Photos from the image-classification dataset "zipper" in the GitHub repository yang-c-buaa/BUAA-DataMining. Its 2 classes are: bad, good zipper.

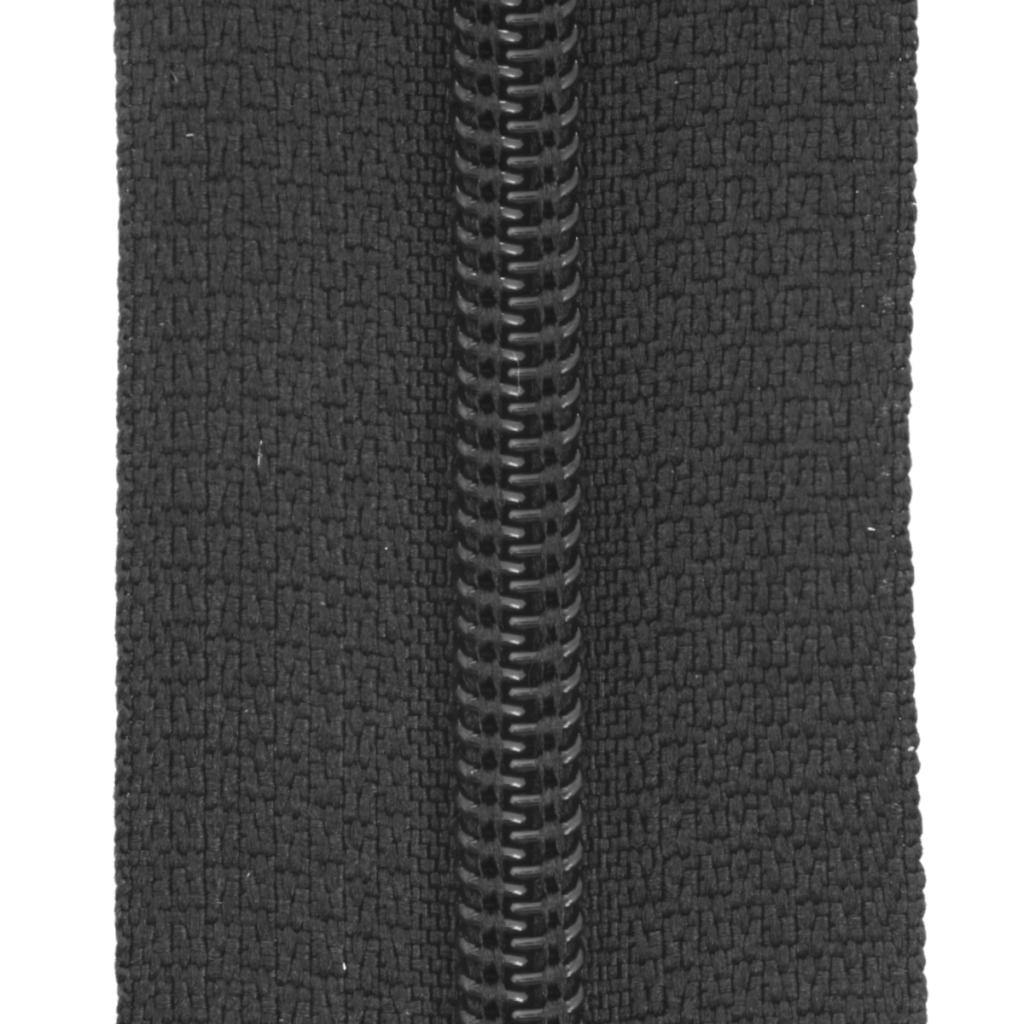
Label: good zipper

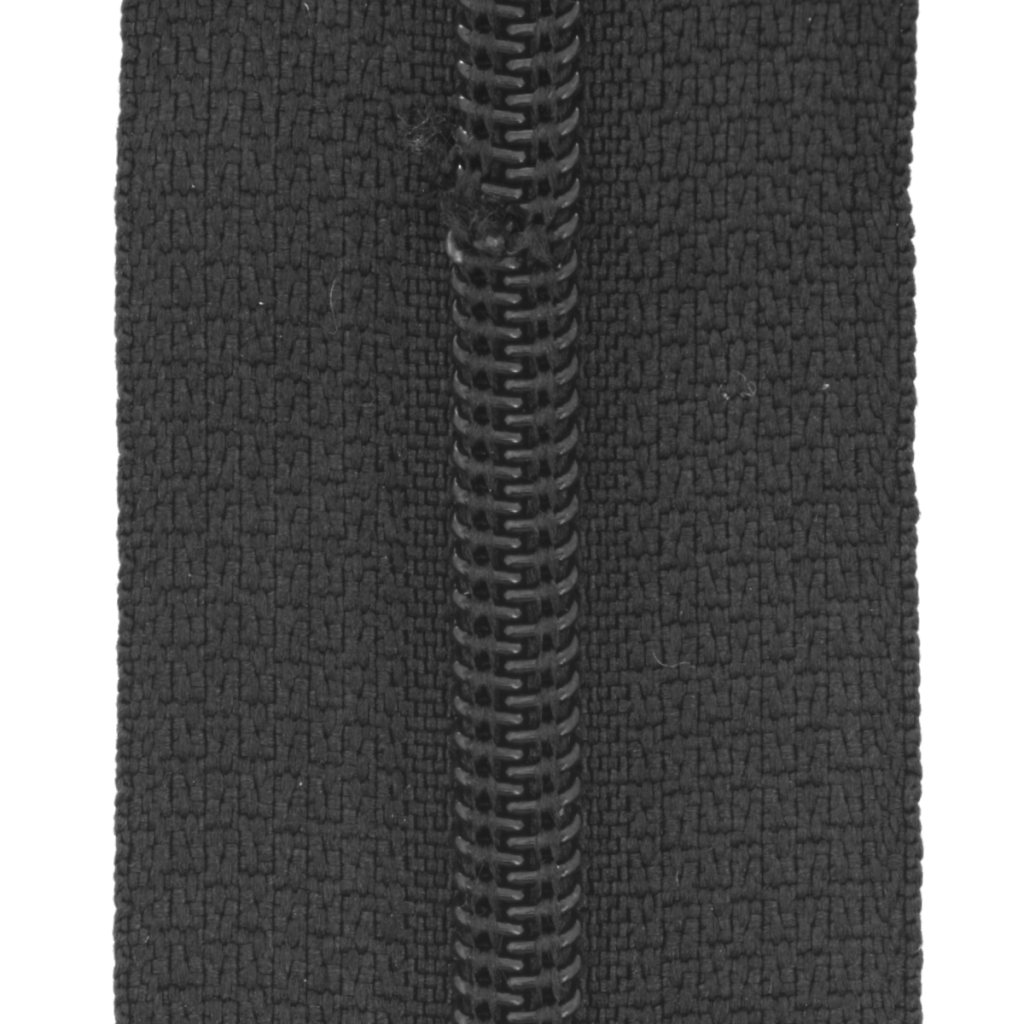
Label: bad

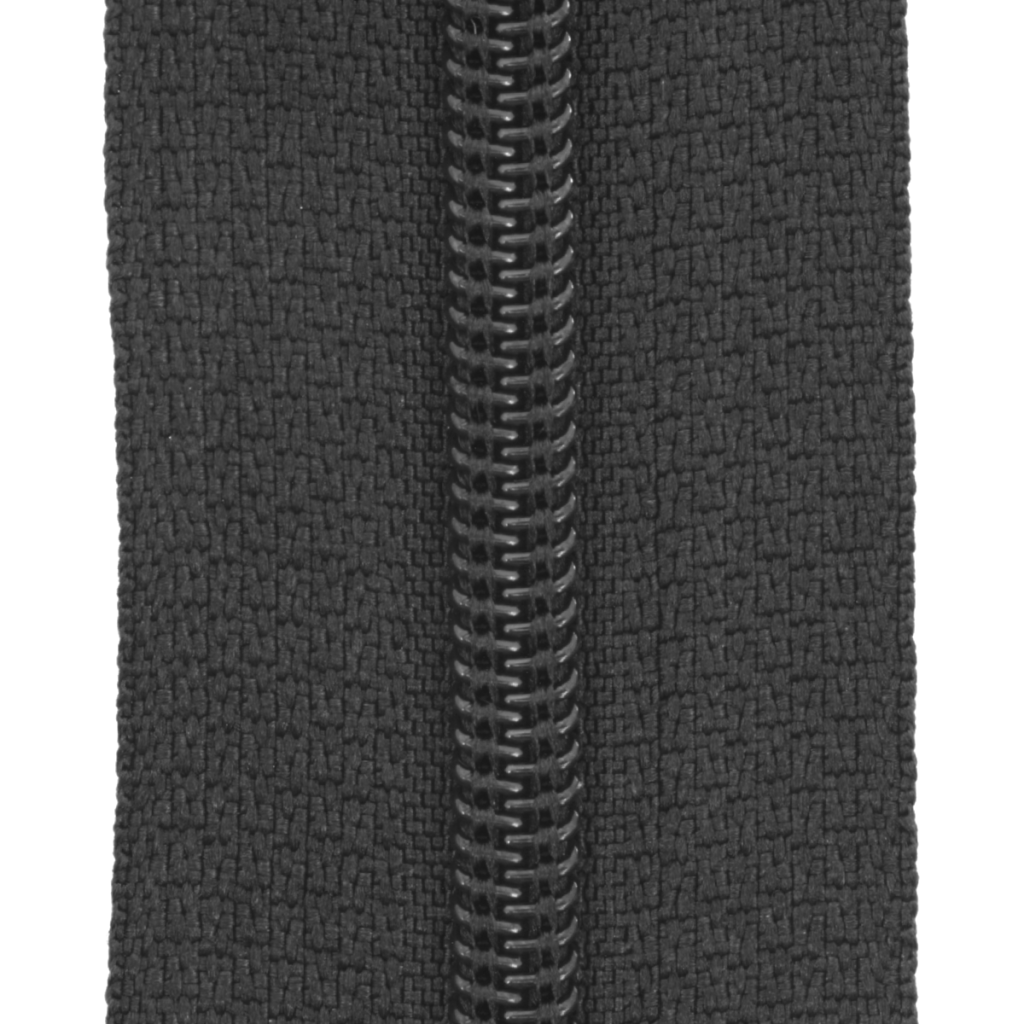
Label: good zipper

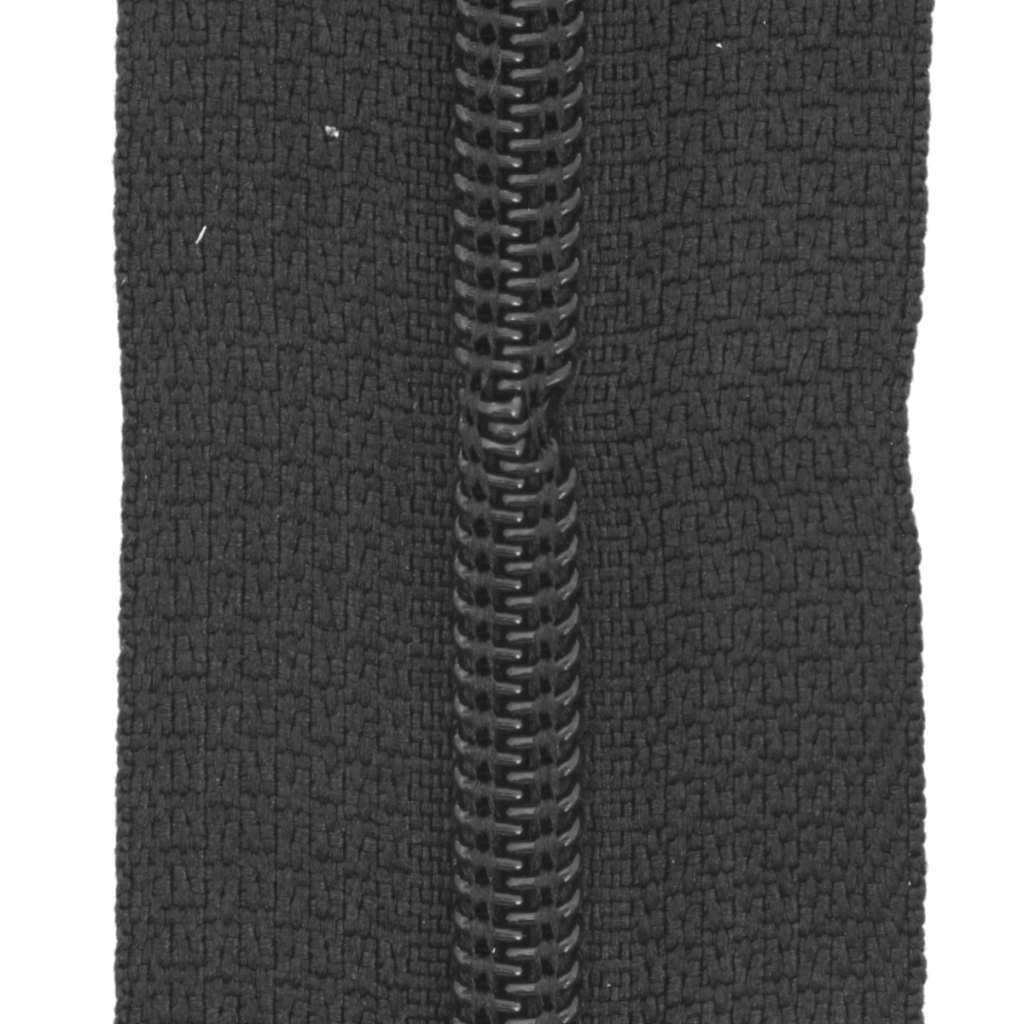
Label: bad

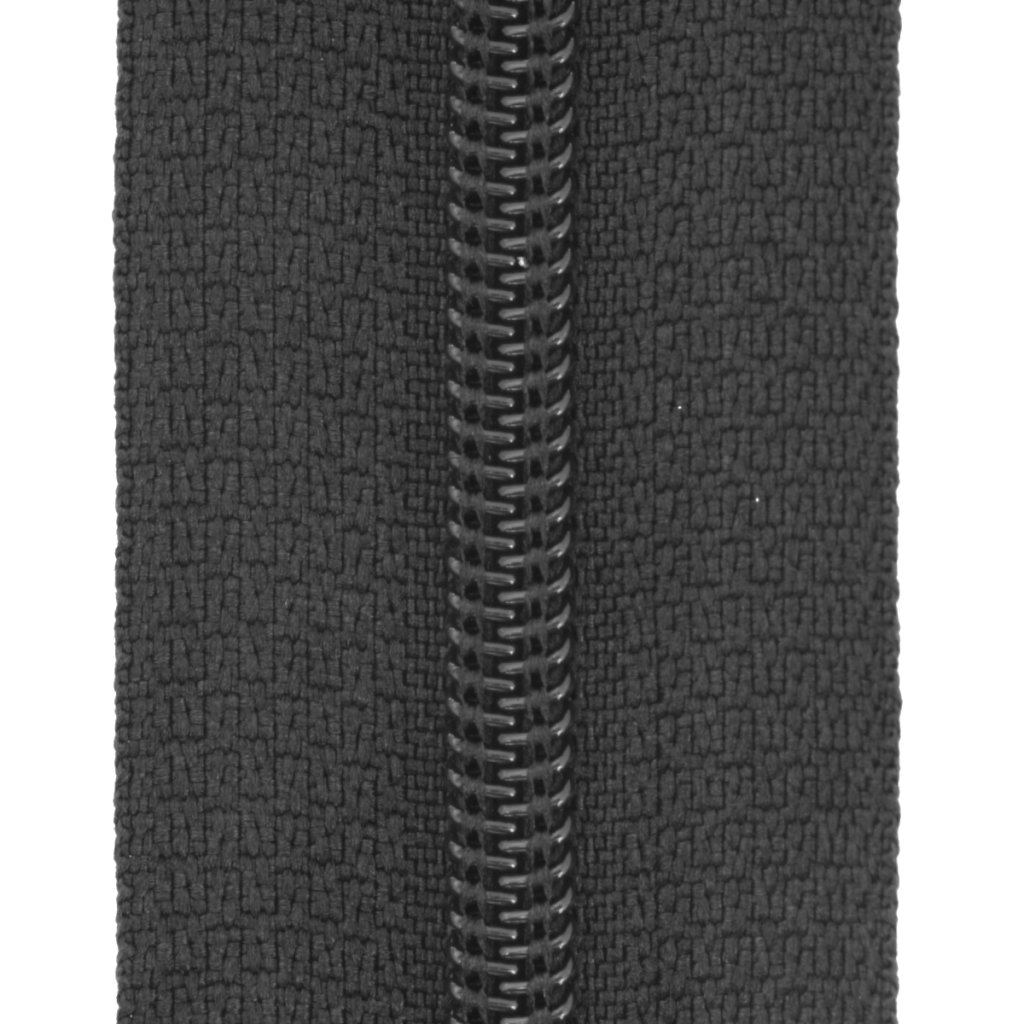
Label: good zipper

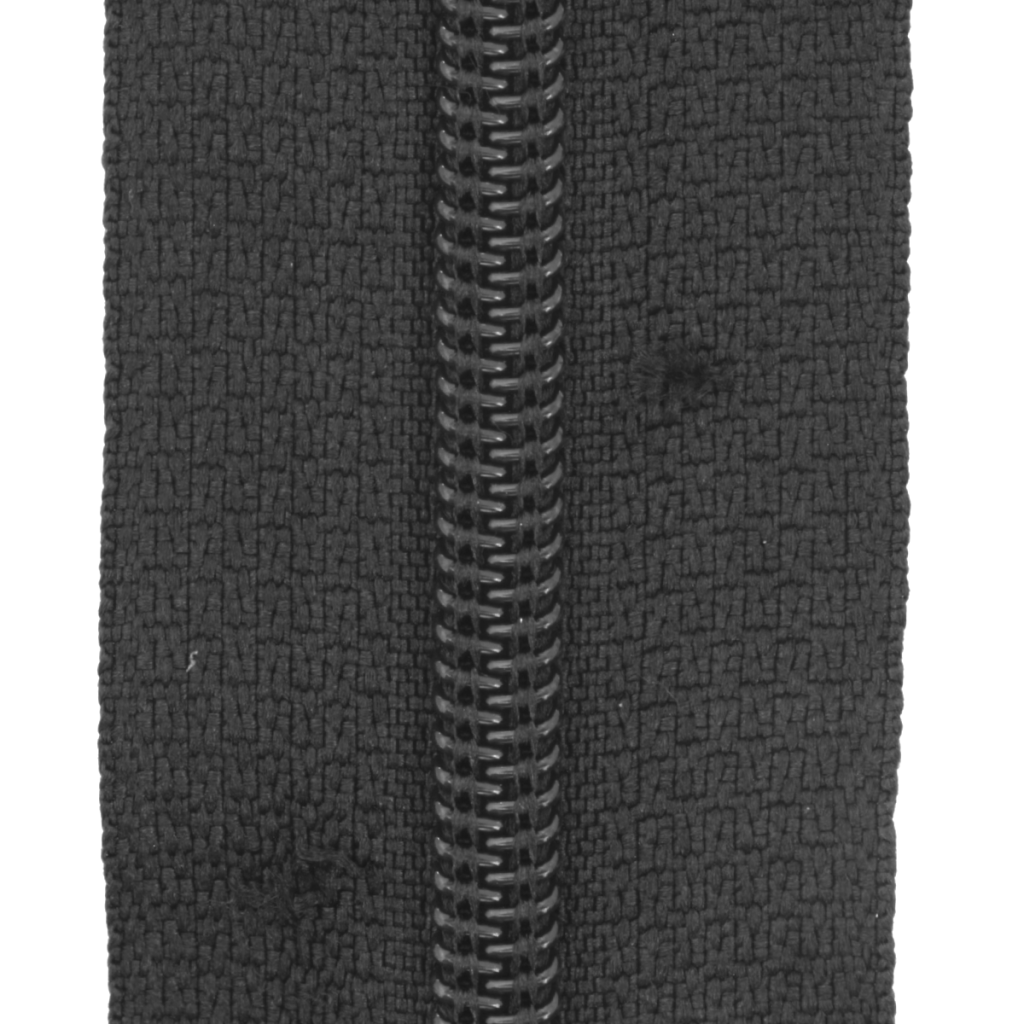
Label: bad
